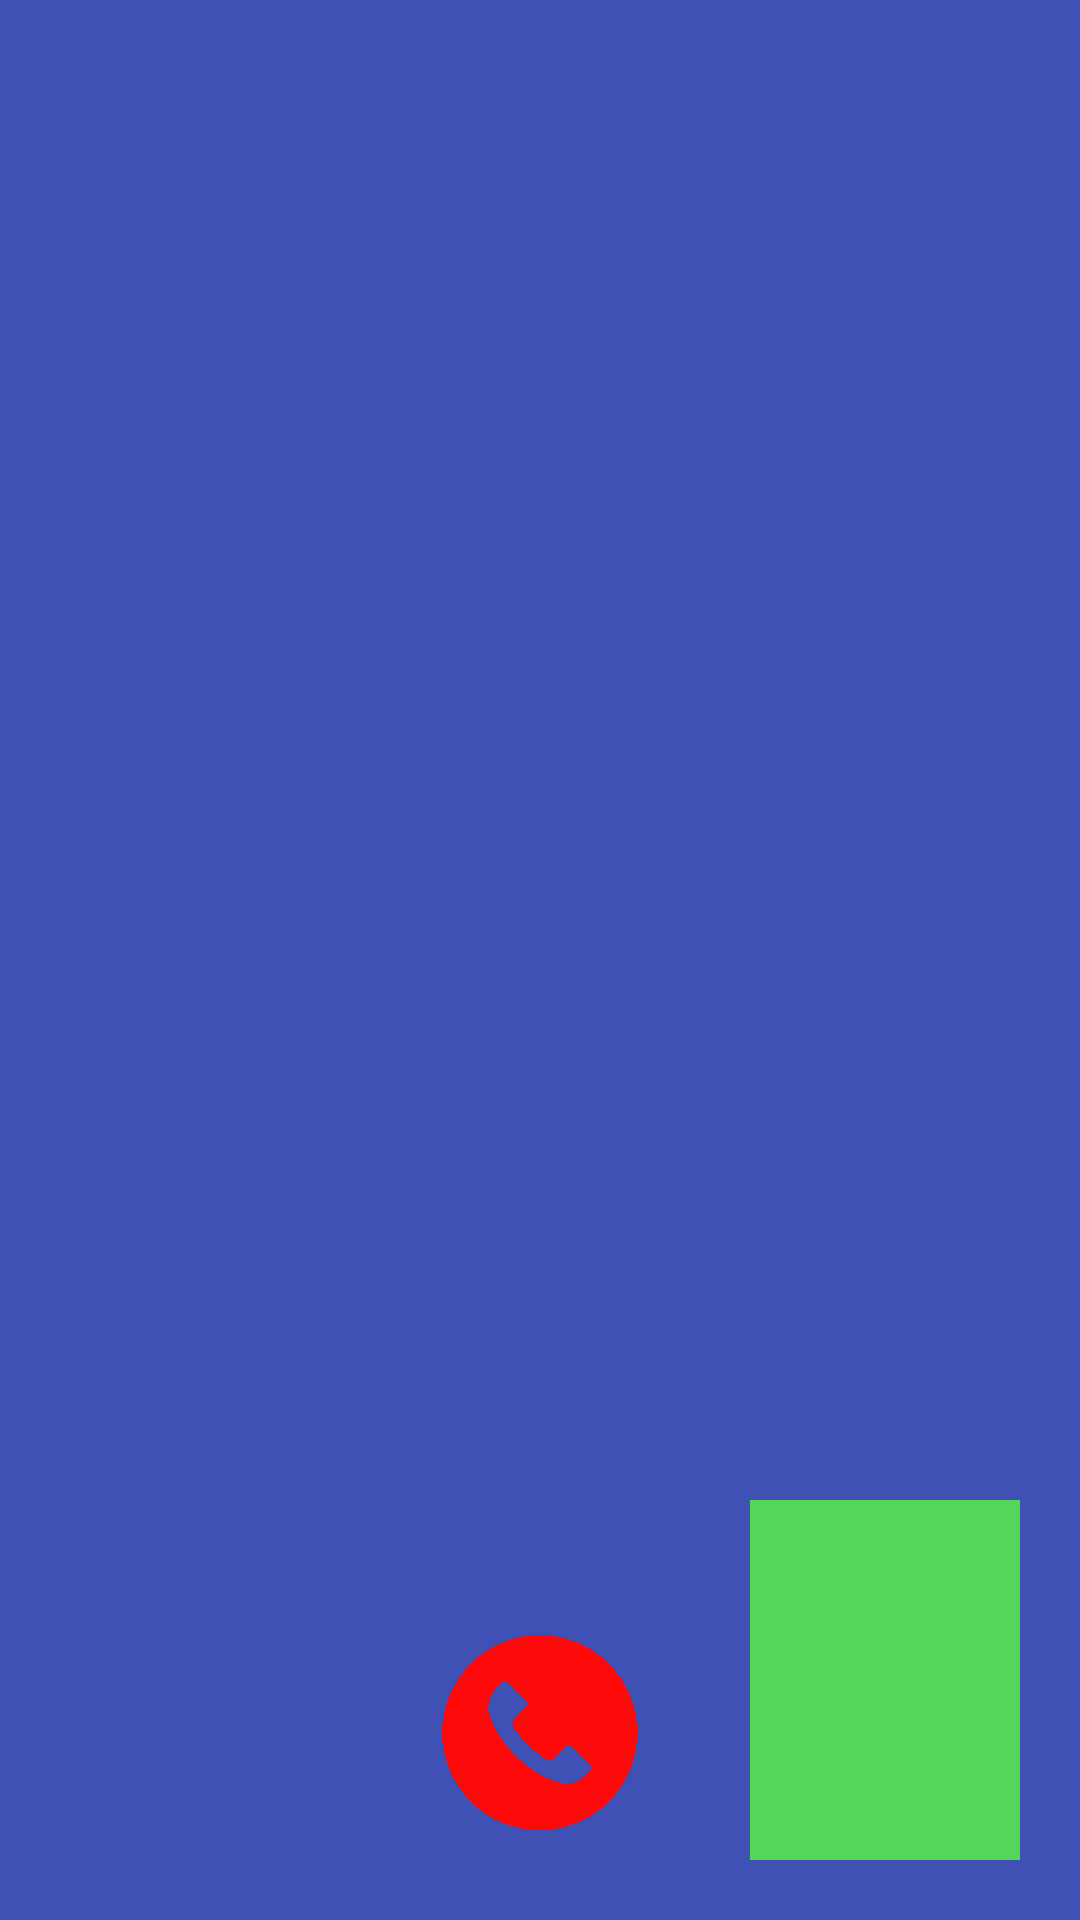

Layout XML and referenced resources for this Android screen:
<!-- AndroidManifest.xml: application theme AppTheme -->
<!-- res/layout/activity_video_chat.xml -->
<?xml version="1.0" encoding="utf-8"?>
<RelativeLayout xmlns:android="http://schemas.android.com/apk/res/android"
    xmlns:app="http://schemas.android.com/apk/res-auto"
    xmlns:tools="http://schemas.android.com/tools"
    android:layout_width="match_parent"
    android:layout_height="match_parent"
    tools:context=".VideoChatActivity">

    <FrameLayout
        android:layout_width="match_parent"
        android:layout_height="match_parent">

        <FrameLayout
            android:id="@+id/subsriber_container"
            android:layout_width="match_parent"
            android:layout_height="match_parent"
            android:background="#3F51B5">

            <FrameLayout
                android:id="@+id/publisher_container"
                android:layout_width="90dp"
                android:layout_height="120dp"
                android:layout_gravity="bottom|right"
                android:layout_margin="20dp"
                android:background="#54D659">

            </FrameLayout>
        </FrameLayout>
    </FrameLayout>

    <ImageView
        android:id="@+id/close_video_chat_btn"
        android:layout_width="65dp"
        android:layout_height="65dp"
        android:layout_alignParentBottom="true"
        android:layout_centerHorizontal="true"
        android:layout_marginStart="30dp"
        android:layout_marginTop="30dp"
        android:layout_marginEnd="30dp"
        android:layout_marginBottom="30dp"
        app:srcCompat="@drawable/reject" />
</RelativeLayout>
<!-- resources referenced by this layout -->
<resources>
  <!-- drawable reject: png bitmap (drawable-v24, 18247 bytes) -->
  <style name="AppTheme" parent="Theme.AppCompat.Light.NoActionBar">
          
          <item name="colorPrimary">@color/colorPrimary</item>
          <item name="colorPrimaryDark">@color/colorPrimaryDark</item>
          <item name="colorAccent">@color/colorAccent</item>
      </style>
  <color name="colorPrimary">#000000</color>
  <color name="colorPrimaryDark">#474787</color>
  <color name="colorAccent">#b33939</color>
</resources>
